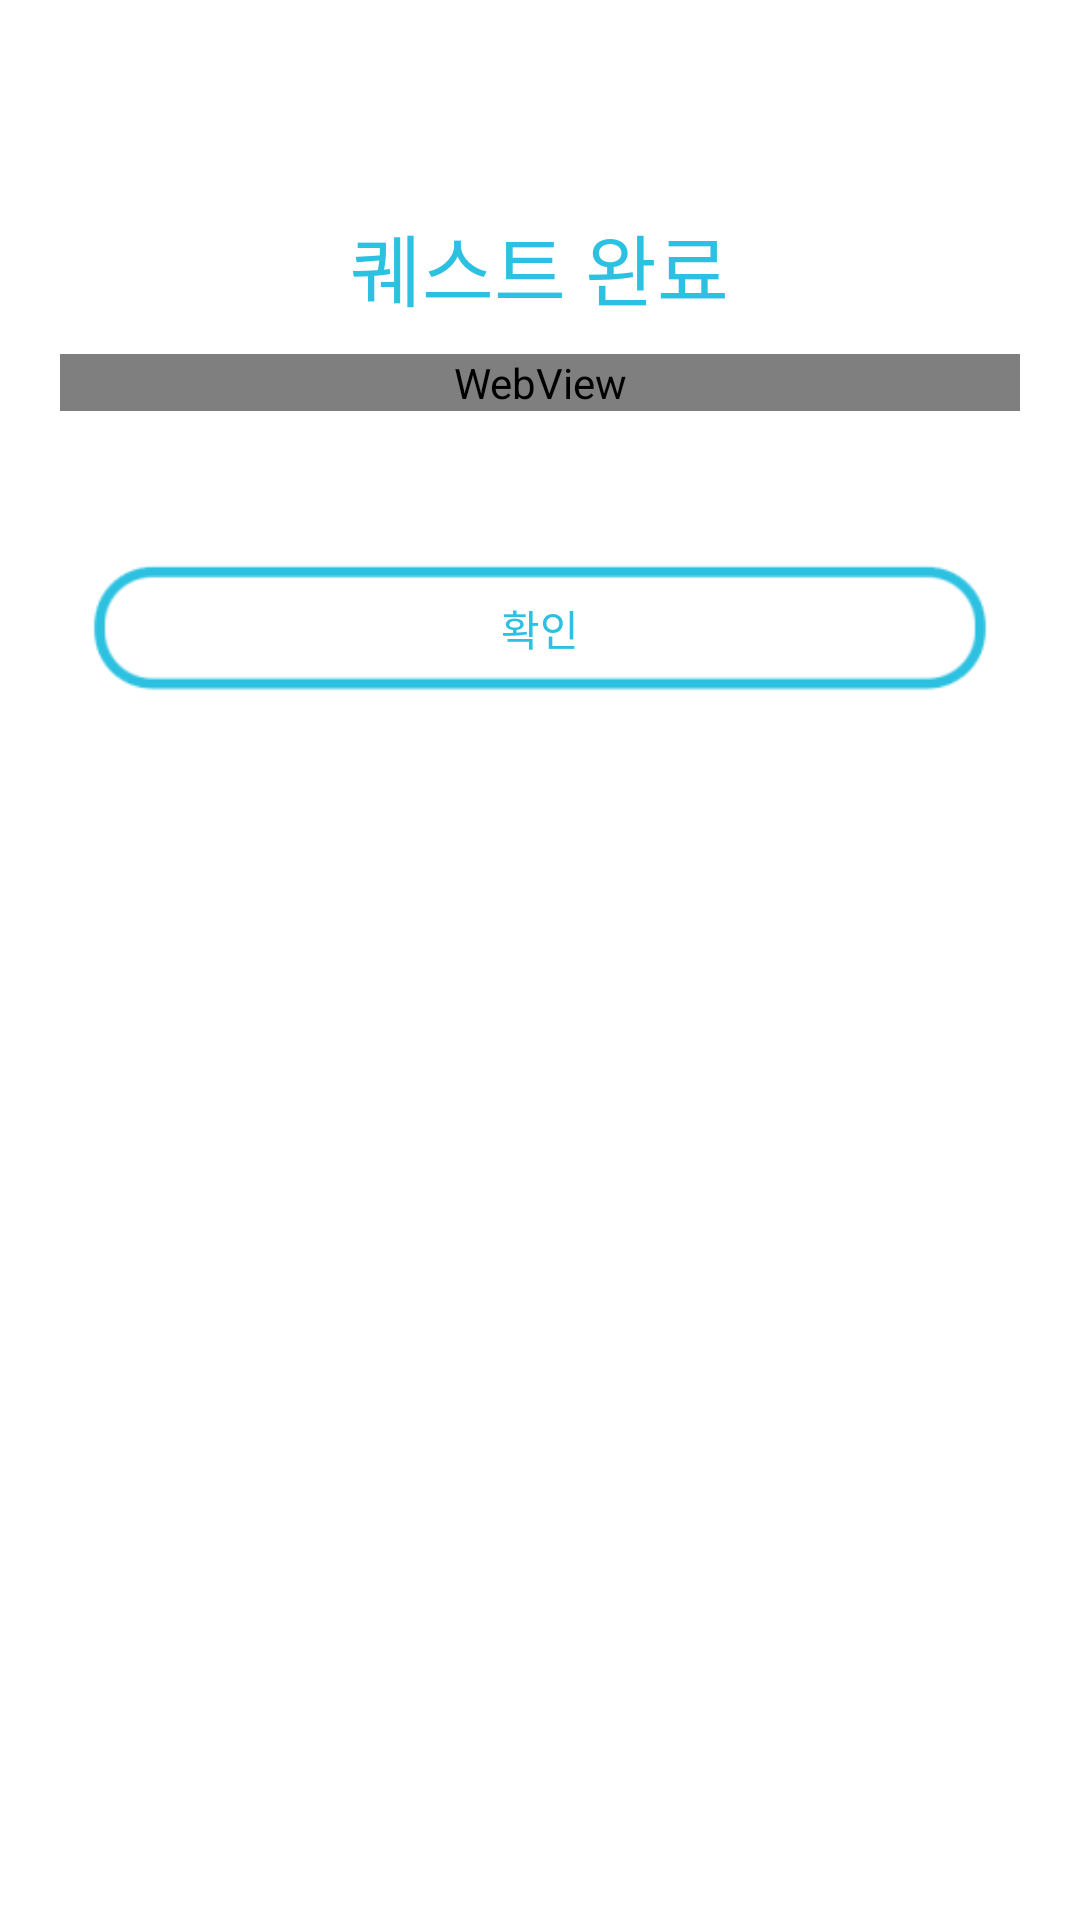

Reconstruct the res/layout file that produces this screen, plus the resources it refers to.
<!-- AndroidManifest.xml: application theme AppTheme -->
<!-- res/layout/activity_success.xml -->
<?xml version="1.0" encoding="utf-8"?>
<LinearLayout xmlns:android="http://schemas.android.com/apk/res/android"
    android:layout_width="match_parent"
    android:layout_height="match_parent"
    android:background="#ffffff"
    android:orientation="vertical">

    <ScrollView
        android:layout_width="match_parent"
        android:layout_height="match_parent">
        <LinearLayout
            android:layout_width="match_parent"
            android:layout_height="match_parent"
            android:orientation="vertical">

            
            <LinearLayout
                android:layout_width="match_parent"
                android:layout_height="50dp"
                android:background="#00000000"
                android:orientation="vertical">

                <ImageView
                    android:layout_marginTop="20dp"
                    android:layout_gravity="center_horizontal"
                    android:id="@+id/drag_iv"
                    android:layout_width="37dp"
                    android:layout_height="12dp" />
            </LinearLayout>

            
            <LinearLayout
                android:paddingRight="20dp"
                android:paddingLeft="20dp"
                android:layout_width="match_parent"
                android:layout_height="match_parent"
                android:orientation="vertical">


                <TextView
                    android:layout_gravity="center_horizontal"
                    android:textColor="#2cc1e0"
                    android:id="@+id/success_title_tv"
                    android:layout_marginTop="20dp"
                    android:textSize="26dp"
                    android:layout_width="wrap_content"
                    android:layout_height="wrap_content"
                    android:text="퀘스트 완료"/>

                <TextView
                    android:visibility="gone"
                    android:gravity="center_horizontal"
                    android:layout_gravity="center_horizontal"
                    android:layout_marginTop="10dp"
                    android:id="@+id/success_content_tv"
                    android:layout_width="200dp"
                    android:layout_height="wrap_content"
                    android:text="..."/>

                <WebView
                    android:gravity="center_horizontal"
                    android:layout_gravity="center_horizontal"
                    android:layout_marginTop="10dp"
                    android:layout_width="match_parent"
                    android:layout_height="wrap_content"
                    android:id="@+id/webapp"
                    android:screenOrientation="portrait" />
            </LinearLayout>

            <TextView
                android:layout_marginTop="50dp"
                android:id="@+id/detail_btn_tv"
                android:textColor="#2cc1e0"
                android:layout_width="300dp"
                android:layout_height="45dp"
                android:background="@drawable/roundbutton"
                android:gravity="center"
                android:layout_gravity="center_horizontal"
                android:layout_marginBottom="40dp"
                android:onClick="onClick_success_next"
                android:text="확인"/>

        </LinearLayout>

    </ScrollView>
</LinearLayout>
<!-- resources referenced by this layout -->
<resources>
  <!-- drawable roundbutton: png bitmap (drawable, 17797 bytes) -->
  <style name="AppTheme" parent="Theme.AppCompat.Light.DarkActionBar">
          
          <item name="colorPrimary">@color/colorPrimary</item>
          <item name="colorPrimaryDark">@color/colorPrimaryDark</item>
          <item name="colorAccent">#ffffff</item>
          <item name="actionMenuTextColor">#000000</item>
          <item name="windowNoTitle">true</item>
          
  
      </style>
  <color name="colorPrimary">#000</color>
  <color name="colorPrimaryDark">#000</color>
</resources>
